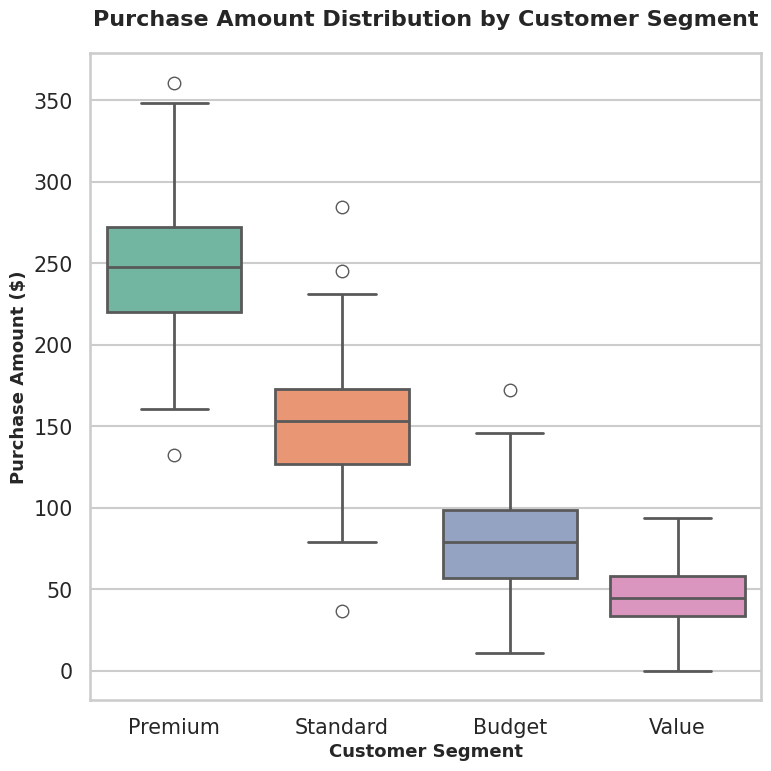

Recreate this plot in Python.
import seaborn as sns
import matplotlib.pyplot as plt
import pandas as pd
import numpy as np

# Set random seed for reproducibility
np.random.seed(42)

# Generate realistic synthetic data for customer purchase amounts by segment
segments = []
purchase_amounts = []

# Premium segment: Higher spending, less variance
for _ in range(150):
    segments.append('Premium')
    purchase_amounts.append(np.random.normal(250, 45))

# Standard segment: Moderate spending
for _ in range(200):
    segments.append('Standard')
    purchase_amounts.append(np.random.normal(150, 35))

# Budget segment: Lower spending, wider variance
for _ in range(180):
    segments.append('Budget')
    purchase_amounts.append(np.random.normal(80, 30))

# Value segment: Very low spending
for _ in range(120):
    segments.append('Value')
    purchase_amounts.append(np.random.normal(45, 20))

# Create DataFrame
df = pd.DataFrame({
    'Customer Segment': segments,
    'Purchase Amount ($)': purchase_amounts
})

# Ensure no negative values
df['Purchase Amount ($)'] = df['Purchase Amount ($)'].clip(lower=0)

# Set style and context for professional appearance
sns.set_style("whitegrid")
sns.set_context("talk", font_scale=0.9)

# Create figure with 8x8 inch size for 512x512 at 64 DPI
plt.figure(figsize=(8, 8))

# Create boxplot with professional styling
sns.boxplot(
    data=df,
    x='Customer Segment',
    y='Purchase Amount ($)',
    palette='Set2',
    linewidth=2,
    order=['Premium', 'Standard', 'Budget', 'Value']
)

# Add title and labels
plt.title('Purchase Amount Distribution by Customer Segment', 
          fontsize=16, fontweight='bold', pad=20)
plt.xlabel('Customer Segment', fontsize=13, fontweight='bold')
plt.ylabel('Purchase Amount ($)', fontsize=13, fontweight='bold')

# Improve layout
plt.tight_layout()

# Save chart as PNG with exactly 512x512 pixels (8 inches * 64 dpi = 512 pixels)
plt.savefig('chart.png', dpi=64)

print("Chart successfully generated: chart.png (512x512 pixels)")
